Photos from the image-classification dataset "dataset" in the GitHub repository SCHAB2210/Distributed_Multimodal_Spectrometer-Camera_Fusion_based_Autonomous_Robotic_Textile_Sorting_Facility. Its 6 classes are: cotton white, cotton black, cotton other color, polyester white, polyester black, polyester other color.

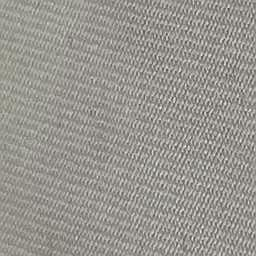
Label: polyester white

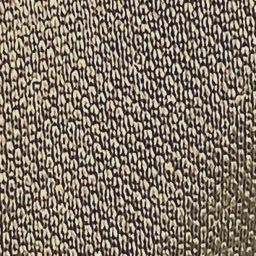
Label: polyester black

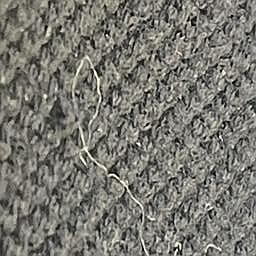
Label: cotton black

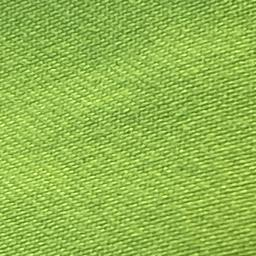
Label: polyester other color

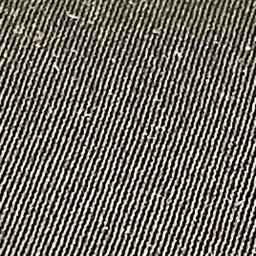
Label: polyester black

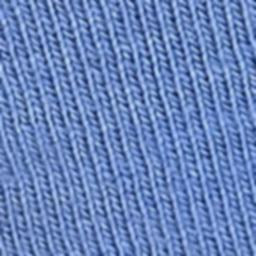
Label: cotton other color
